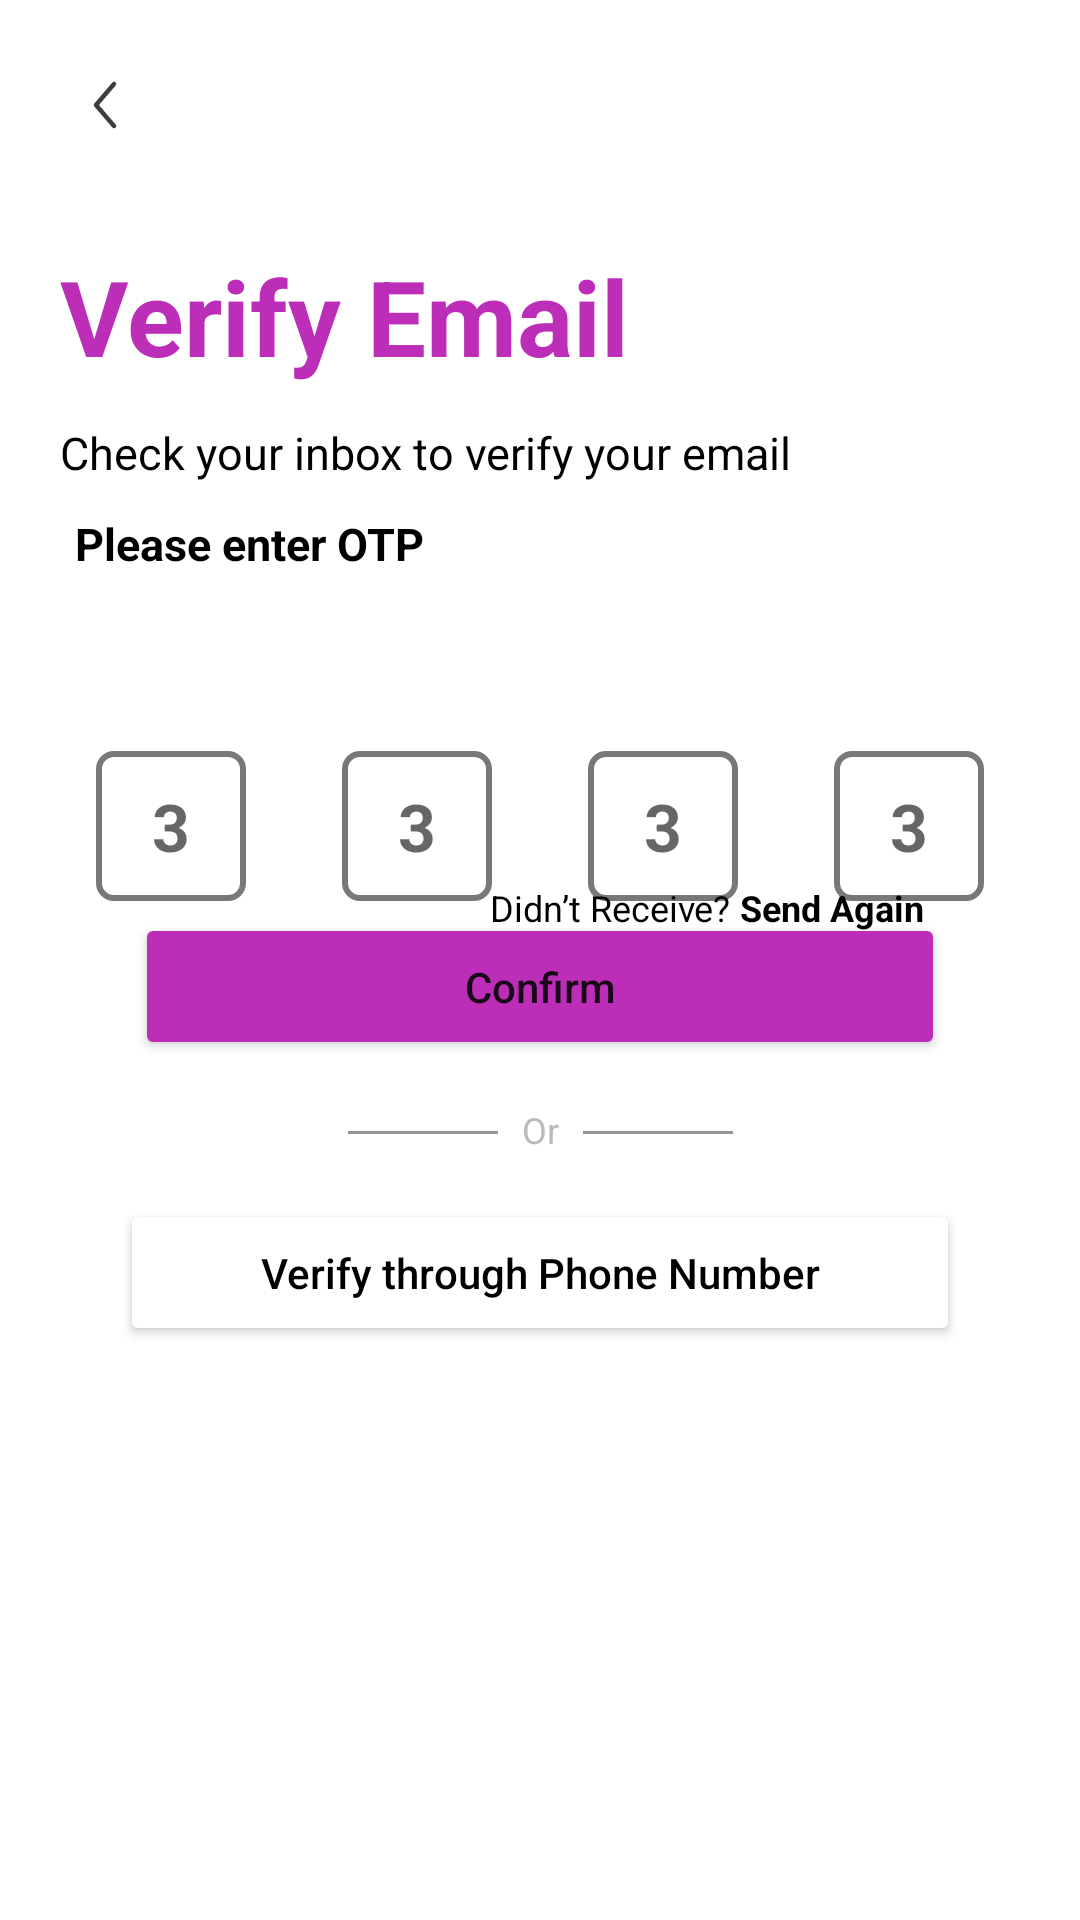

Reconstruct the res/layout file that produces this screen, plus the resources it refers to.
<!-- AndroidManifest.xml: application theme Theme.Appifest -->
<!-- res/layout/activity_verify_email_signup.xml -->
<?xml version="1.0" encoding="utf-8"?>
<androidx.constraintlayout.widget.ConstraintLayout xmlns:android="http://schemas.android.com/apk/res/android"
    xmlns:app="http://schemas.android.com/apk/res-auto"
    xmlns:tools="http://schemas.android.com/tools"
    android:layout_width="match_parent"
    android:layout_height="match_parent">

    <ImageView
        android:id="@+id/ivBack"
        style="@style/back_button"
        app:layout_constraintStart_toStartOf="parent"
        app:layout_constraintTop_toTopOf="parent" />

    <Button
        android:id="@+id/btnConfirm"
        android:layout_width="match_parent"
        android:layout_height="49dp"
        android:layout_marginHorizontal="45dp"
        android:backgroundTint="#BD2EB8"
        android:elevation="5dp"
        android:text="Confirm"
        android:textAllCaps="false"
        app:cornerRadius="5dp"
        app:layout_constraintBottom_toBottomOf="parent"
        app:layout_constraintEnd_toEndOf="parent"
        app:layout_constraintHorizontal_bias="0.555"
        app:layout_constraintStart_toStartOf="parent"
        app:layout_constraintTop_toTopOf="parent"
        app:layout_constraintVertical_bias="0.515" />

    <TextView
        android:id="@+id/textView4"
        android:layout_width="wrap_content"
        android:layout_height="wrap_content"
        android:layout_marginTop="15dp"
        android:text="Or"
        android:textColor="#BABABA"
        android:textSize="12sp"
        app:layout_constraintEnd_toEndOf="parent"
        app:layout_constraintStart_toStartOf="parent"
        app:layout_constraintTop_toBottomOf="@+id/btnConfirm" />

    <Button
        android:id="@+id/btnVerifyThroughPhone"
        android:layout_width="match_parent"
        android:layout_height="49dp"
        android:layout_marginHorizontal="40dp"
        android:layout_marginTop="15dp"
        android:backgroundTint="@color/white"
        android:elevation="5dp"
        android:text="Verify through Phone Number"
        android:textAllCaps="false"
        android:textColor="@color/black"
        app:cornerRadius="5dp"
        app:layout_constraintEnd_toEndOf="parent"
        app:layout_constraintStart_toStartOf="parent"
        app:layout_constraintTop_toBottomOf="@+id/textView4" />

    <View
        android:id="@+id/view"
        android:layout_width="50dp"
        android:layout_height="1dp"
        android:layout_marginEnd="8dp"
        android:background="#959595"
        app:layout_constraintBottom_toBottomOf="@+id/textView4"
        app:layout_constraintEnd_toStartOf="@+id/textView4"
        app:layout_constraintTop_toTopOf="@+id/textView4"
        app:layout_constraintVertical_bias="0.562" />

    <View
        android:id="@+id/view1"
        android:layout_width="50dp"
        android:layout_height="1dp"
        android:layout_marginStart="8dp"
        android:background="#959595"
        app:layout_constraintBottom_toBottomOf="@+id/textView4"
        app:layout_constraintStart_toEndOf="@+id/textView4"
        app:layout_constraintTop_toTopOf="@+id/textView4"
        app:layout_constraintVertical_bias="0.562" />

    <TextView
        android:id="@+id/textView5"
        style="@style/activity_title"
        android:text="Verify Email"
        app:layout_constraintEnd_toEndOf="parent"
        app:layout_constraintStart_toStartOf="parent"
        app:layout_constraintTop_toBottomOf="@+id/ivBack" />

    <TextView
        android:id="@+id/textView6"
        style="@style/activity_title_below_text"
        android:text="Check your inbox to verify your email "
        app:layout_constraintEnd_toEndOf="parent"
        app:layout_constraintStart_toStartOf="parent"
        app:layout_constraintTop_toBottomOf="@+id/textView5" />

    <TextView
        android:id="@+id/textView7"
        android:layout_width="match_parent"
        android:layout_height="wrap_content"
        android:layout_marginHorizontal="25dp"
        android:layout_marginTop="10dp"
        android:layout_marginBottom="14dp"

        android:textStyle="bold"
        android:text="Please enter OTP"
        android:textColor="@color/black"
        android:textSize="15sp"
        app:layout_constraintEnd_toEndOf="parent"
        app:layout_constraintStart_toStartOf="parent"
        app:layout_constraintTop_toBottomOf="@+id/textView6" />

    <EditText
        android:id="@+id/codeOne"
        style="@style/opt_background"
        app:layout_constraintEnd_toStartOf="@+id/codeTwo"
        app:layout_constraintHorizontal_bias="0.5"
        app:layout_constraintStart_toStartOf="parent"
        app:layout_constraintTop_toBottomOf="@+id/textView7" />

    <EditText
        android:id="@+id/codeFour"
        style="@style/opt_background"
        app:layout_constraintEnd_toEndOf="parent"
        app:layout_constraintHorizontal_bias="0.5"
        app:layout_constraintStart_toEndOf="@+id/codeThree"
        app:layout_constraintTop_toBottomOf="@+id/textView7" />

    <EditText
        android:id="@+id/codeTwo"
        style="@style/opt_background"
        app:layout_constraintEnd_toStartOf="@+id/codeThree"
        app:layout_constraintHorizontal_bias="0.5"
        app:layout_constraintStart_toEndOf="@+id/codeOne"
        app:layout_constraintTop_toBottomOf="@+id/textView7"
        tools:ignore="MissingConstraints" />

    <EditText
        android:id="@+id/codeThree"
        style="@style/opt_background"
        app:layout_constraintEnd_toStartOf="@+id/codeFour"
        app:layout_constraintHorizontal_bias="0.5"
        app:layout_constraintStart_toEndOf="@+id/codeTwo"
        app:layout_constraintTop_toBottomOf="@+id/textView7" />

    <TextView
        android:id="@+id/textView8"
        android:layout_width="wrap_content"
        android:layout_height="wrap_content"
        android:text="Didn’t Receive? "
        android:textSize="12sp"
        android:textColor="@color/black"
        app:layout_constraintBottom_toTopOf="@+id/btnConfirm"
        app:layout_constraintEnd_toEndOf="@+id/codeThree"
        app:layout_constraintStart_toEndOf="@+id/codeTwo"
        app:layout_constraintTop_toBottomOf="@+id/codeThree" />

    <TextView
        android:id="@+id/textView9"
        android:layout_width="wrap_content"
        android:layout_height="wrap_content"
        android:text="Send Again"
        android:textColor="@color/black"
        android:textStyle="bold"
        android:textSize="12sp"
        app:layout_constraintBottom_toTopOf="@+id/btnConfirm"
        app:layout_constraintEnd_toEndOf="parent"
        app:layout_constraintHorizontal_bias="0.0"
        app:layout_constraintStart_toEndOf="@+id/textView8"
        app:layout_constraintTop_toBottomOf="@+id/codeFour" />


</androidx.constraintlayout.widget.ConstraintLayout>
<!-- resources referenced by this layout -->
<resources>
  <color name="black">#FF000000</color>
  <color name="white">#FFFFFFFF</color>
  <style name="activity_title">
          <item name="android:layout_height">wrap_content</item>
          <item name="android:layout_width">match_parent</item>
          <item name="android:layout_marginStart">20dp</item>
          <item name="android:layout_marginEnd">20dp</item>
          <item name="android:layout_marginTop">32dp</item>
          <item name="android:textColor">#BD2EB8</item>
          <item name="android:textStyle">bold</item>
          <item name="android:textSize">35sp</item>
  
      </style>
  <style name="activity_title_below_text">
          <item name="android:layout_height">wrap_content</item>
          <item name="android:layout_width">match_parent</item>
          <item name="android:layout_marginStart">20dp</item>
          <item name="android:layout_marginEnd">20dp</item>
          <item name="android:layout_marginTop">12dp</item>
          <item name="android:textColor">@color/black</item>
          <item name="android:textSize">15sp</item>
  
      </style>
  <style name="back_button">
          <item name="android:layout_height">30dp</item>
          <item name="android:layout_width">30dp</item>
          <item name="android:layout_marginTop">20dp</item>
          <item name="android:layout_marginStart">20dp</item>
          <item name="android:src">@drawable/ic_back_arrow</item>
      </style>
  <style name="opt_background">
          <item name="android:layout_height">50dp</item>
          <item name="android:layout_width">50dp</item>
          <item name="android:layout_marginTop">59dp</item>
          <item name="android:background">@drawable/bg_otp</item>
          <item name="android:ems">10</item>
          <item name="android:maxLength">1</item>
          <item name="android:textColor">@color/black</item>
          <item name="android:textStyle">bold</item>
          <item name="android:textSize">22sp</item>
          <item name="android:inputType">number</item>
          <item name="android:textAlignment">center</item>
          <item name="android:hint">3</item>
      </style>
  <style name="Theme.Appifest" parent="Theme.MaterialComponents.DayNight.NoActionBar">
          
          <item name="colorPrimary">@color/purple_500</item>
          <item name="colorPrimaryVariant">@color/purple_700</item>
          <item name="colorOnPrimary">@color/white</item>
          
          <item name="colorSecondary">@color/teal_200</item>
          <item name="colorSecondaryVariant">@color/teal_700</item>
          <item name="colorOnSecondary">@color/black</item>
          
          <item name="android:statusBarColor">?attr/colorPrimaryVariant</item>
          
      </style>
  <!-- drawable ic_back_arrow: png bitmap (drawable, 786 bytes) -->
  <!-- drawable bg_otp (drawable) -->
  <?xml version="1.0" encoding="utf-8"?>
  <shape xmlns:android="http://schemas.android.com/apk/res/android">
      <solid
          android:color="@color/white"/>
  
      <corners
          android:radius="5dp"/>
      <stroke
          android:color="#787878"
          android:width="2dp"/>
  
  </shape>
  <color name="purple_500">#FF6200EE</color>
  <color name="purple_700">#FF3700B3</color>
  <color name="teal_200">#FF03DAC5</color>
  <color name="teal_700">#FF018786</color>
</resources>
